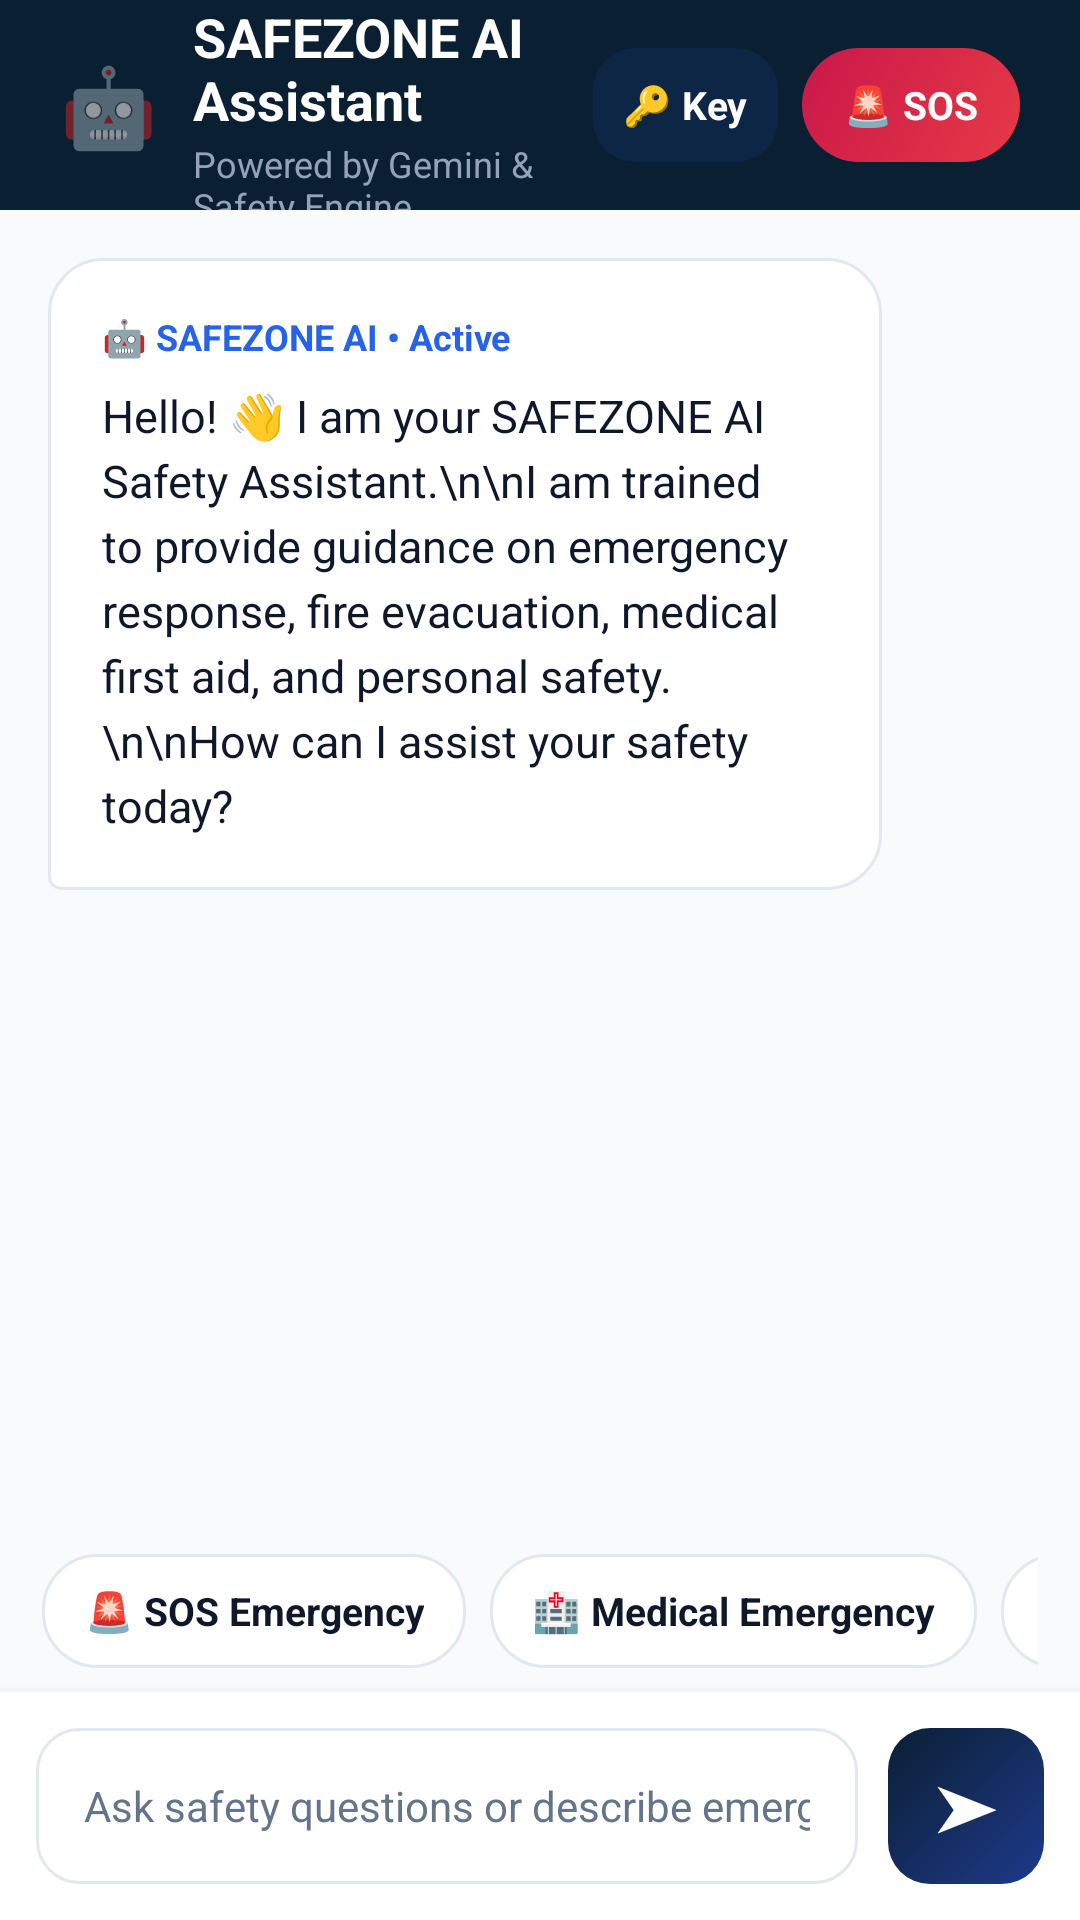

This screen was rendered from an Android layout file. Write that file and the resources it references.
<!-- AndroidManifest.xml: application theme Theme.SafeZone -->
<!-- res/layout/activity_aiassistant.xml -->
<?xml version="1.0" encoding="utf-8"?>
<LinearLayout xmlns:android="http://schemas.android.com/apk/res/android"
    android:layout_width="match_parent"
    android:layout_height="match_parent"
    android:background="?attr/appBgColor"
    android:fitsSystemWindows="true"
    android:orientation="vertical">

    
    <LinearLayout
        android:layout_width="match_parent"
        android:layout_height="70dp"
        android:background="#0B1F33"
        android:gravity="center_vertical"
        android:paddingHorizontal="20dp">

        <TextView
            android:layout_width="wrap_content"
            android:layout_height="wrap_content"
            android:text="🤖"
            android:textSize="26sp" />

        <LinearLayout
            android:layout_width="0dp"
            android:layout_height="wrap_content"
            android:layout_marginStart="12dp"
            android:layout_weight="1"
            android:orientation="vertical">

            <TextView
                android:layout_width="wrap_content"
                android:layout_height="wrap_content"
                android:text="SAFEZONE AI Assistant"
                android:textColor="#FFFFFF"
                android:textSize="18sp"
                android:textStyle="bold" />

            <TextView
                android:layout_width="wrap_content"
                android:layout_height="wrap_content"
                android:layout_marginTop="1dp"
                android:text="Powered by Gemini &amp; Safety Engine"
                android:textColor="#94A3B8"
                android:textSize="12sp" />

        </LinearLayout>

        <TextView
            android:id="@+id/btnApiKey"
            android:layout_width="wrap_content"
            android:layout_height="38dp"
            android:layout_marginEnd="8dp"
            android:background="@drawable/bg_icon_box_blue"
            android:clickable="true"
            android:focusable="true"
            android:gravity="center"
            android:paddingHorizontal="10dp"
            android:text="🔑 Key"
            android:textColor="#FFFFFF"
            android:textSize="13sp"
            android:textStyle="bold" />

        <TextView
            android:id="@+id/btnHeaderSOS"
            android:layout_width="wrap_content"
            android:layout_height="38dp"
            android:background="@drawable/bg_sos_card"
            android:clickable="true"
            android:focusable="true"
            android:gravity="center"
            android:paddingHorizontal="14dp"
            android:text="🚨 SOS"
            android:textColor="#FFFFFF"
            android:textSize="13sp"
            android:textStyle="bold" />

    </LinearLayout>

    
    <ScrollView
        android:id="@+id/chatScroll"
        android:layout_width="match_parent"
        android:layout_height="0dp"
        android:layout_weight="1"
        android:overScrollMode="never"
        android:padding="16dp"
        android:scrollbars="none">

        <LinearLayout
            android:id="@+id/chatContainer"
            android:layout_width="match_parent"
            android:layout_height="wrap_content"
            android:orientation="vertical">

            
            <LinearLayout
                android:layout_width="wrap_content"
                android:layout_height="wrap_content"
                android:layout_marginEnd="50dp"
                android:layout_marginBottom="12dp"
                android:background="@drawable/bg_bubble_ai"
                android:orientation="vertical"
                android:padding="18dp">

                <TextView
                    android:layout_width="wrap_content"
                    android:layout_height="wrap_content"
                    android:text="🤖 SAFEZONE AI • Active"
                    android:textColor="@color/brand_accent"
                    android:textSize="12sp"
                    android:textStyle="bold" />

                <TextView
                    android:layout_width="wrap_content"
                    android:layout_height="wrap_content"
                    android:layout_marginTop="8dp"
                    android:lineSpacingExtra="4dp"
                    android:text="Hello! 👋 I am your SAFEZONE AI Safety Assistant.\n\nI am trained to provide guidance on emergency response, fire evacuation, medical first aid, and personal safety.\n\nHow can I assist your safety today?"
                    android:textColor="?attr/textPrimaryColor"
                    android:textSize="15sp" />

            </LinearLayout>

            
            <LinearLayout
                android:id="@+id/loadingLayout"
                android:layout_width="wrap_content"
                android:layout_height="wrap_content"
                android:layout_marginEnd="60dp"
                android:layout_marginBottom="12dp"
                android:background="@drawable/bg_bubble_ai"
                android:gravity="center_vertical"
                android:orientation="horizontal"
                android:paddingHorizontal="16dp"
                android:paddingVertical="12dp"
                android:visibility="gone">

                <ProgressBar
                    android:layout_width="20dp"
                    android:layout_height="20dp" />

                <TextView
                    android:layout_width="wrap_content"
                    android:layout_height="wrap_content"
                    android:layout_marginStart="10dp"
                    android:text="SAFEZONE AI is thinking..."
                    android:textColor="?attr/textSecondaryColor"
                    android:textSize="13sp" />

            </LinearLayout>

        </LinearLayout>

    </ScrollView>

    
    <HorizontalScrollView
        android:layout_width="match_parent"
        android:layout_height="wrap_content"
        android:overScrollMode="never"
        android:paddingHorizontal="14dp"
        android:paddingVertical="8dp"
        android:scrollbars="none">

        <LinearLayout
            android:layout_width="wrap_content"
            android:layout_height="wrap_content"
            android:gravity="center_vertical"
            android:orientation="horizontal">

            <TextView
                android:id="@+id/quickSOS"
                android:layout_width="wrap_content"
                android:layout_height="38dp"
                android:layout_marginEnd="8dp"
                android:background="@drawable/bg_action_card"
                android:clickable="true"
                android:focusable="true"
                android:gravity="center"
                android:paddingHorizontal="14dp"
                android:text="🚨 SOS Emergency"
                android:textColor="?attr/textPrimaryColor"
                android:textSize="13sp"
                android:textStyle="bold" />

            <TextView
                android:id="@+id/quickMedical"
                android:layout_width="wrap_content"
                android:layout_height="38dp"
                android:layout_marginEnd="8dp"
                android:background="@drawable/bg_action_card"
                android:clickable="true"
                android:focusable="true"
                android:gravity="center"
                android:paddingHorizontal="14dp"
                android:text="🏥 Medical Emergency"
                android:textColor="?attr/textPrimaryColor"
                android:textSize="13sp"
                android:textStyle="bold" />

            <TextView
                android:id="@+id/quickFire"
                android:layout_width="wrap_content"
                android:layout_height="38dp"
                android:layout_marginEnd="8dp"
                android:background="@drawable/bg_action_card"
                android:clickable="true"
                android:focusable="true"
                android:gravity="center"
                android:paddingHorizontal="14dp"
                android:text="🔥 Fire Safety"
                android:textColor="?attr/textPrimaryColor"
                android:textSize="13sp"
                android:textStyle="bold" />

            <TextView
                android:id="@+id/quickPolice"
                android:layout_width="wrap_content"
                android:layout_height="38dp"
                android:layout_marginEnd="8dp"
                android:background="@drawable/bg_action_card"
                android:clickable="true"
                android:focusable="true"
                android:gravity="center"
                android:paddingHorizontal="14dp"
                android:text="👮 Police / Crime"
                android:textColor="?attr/textPrimaryColor"
                android:textSize="13sp"
                android:textStyle="bold" />

        </LinearLayout>

    </HorizontalScrollView>

    
    <LinearLayout
        android:layout_width="match_parent"
        android:layout_height="wrap_content"
        android:background="?attr/cardSurfaceColor"
        android:elevation="6dp"
        android:gravity="center_vertical"
        android:orientation="horizontal"
        android:padding="12dp">

        <EditText
            android:id="@+id/messageInput"
            android:layout_width="0dp"
            android:layout_height="52dp"
            android:layout_weight="1"
            android:background="@drawable/bg_input_field"
            android:hint="Ask safety questions or describe emergency..."
            android:imeOptions="actionSend"
            android:inputType="textCapSentences"
            android:paddingHorizontal="16dp"
            android:singleLine="true"
            android:textColor="?attr/textPrimaryColor"
            android:textColorHint="?attr/textSecondaryColor"
            android:textSize="14sp" />

        <TextView
            android:id="@+id/btnSend"
            android:layout_width="52dp"
            android:layout_height="52dp"
            android:layout_marginStart="10dp"
            android:background="@drawable/bg_primary_button"
            android:clickable="true"
            android:focusable="true"
            android:gravity="center"
            android:text="➤"
            android:textColor="#FFFFFF"
            android:textSize="20sp"
            android:textStyle="bold" />

    </LinearLayout>

</LinearLayout>
<!-- resources referenced by this layout -->
<resources>
  <color name="brand_accent">#2563EB</color>
  <!-- drawable bg_action_card (drawable) -->
  <?xml version="1.0" encoding="utf-8"?>
  <ripple xmlns:android="http://schemas.android.com/apk/res/android"
      android:color="#203B82F6">
      <item>
          <shape android:shape="rectangle">
              <solid android:color="?attr/cardSurfaceColor" />
              <stroke
                  android:width="1dp"
                  android:color="?attr/cardStrokeColor" />
              <corners android:radius="18dp" />
          </shape>
      </item>
  </ripple>
  <!-- drawable bg_bubble_ai (drawable) -->
  <?xml version="1.0" encoding="utf-8"?>
  <shape xmlns:android="http://schemas.android.com/apk/res/android"
      android:shape="rectangle">
      <solid android:color="?attr/cardSurfaceColor" />
      <stroke
          android:width="1dp"
          android:color="?attr/cardStrokeColor" />
      <corners
          android:topLeftRadius="18dp"
          android:topRightRadius="18dp"
          android:bottomLeftRadius="4dp"
          android:bottomRightRadius="18dp" />
  </shape>
  <!-- drawable bg_icon_box_blue (drawable) -->
  <?xml version="1.0" encoding="utf-8"?>
  <shape xmlns:android="http://schemas.android.com/apk/res/android"
      android:shape="rectangle">
      <solid android:color="#1A2563EB" />
      <corners android:radius="14dp" />
  </shape>
  <!-- drawable bg_input_field (drawable) -->
  <?xml version="1.0" encoding="utf-8"?>
  <shape xmlns:android="http://schemas.android.com/apk/res/android"
      android:shape="rectangle">
      <solid android:color="?attr/cardSurfaceColor" />
      <stroke
          android:width="1dp"
          android:color="?attr/cardStrokeColor" />
      <corners android:radius="14dp" />
  </shape>
  <!-- drawable bg_primary_button (drawable) -->
  <?xml version="1.0" encoding="utf-8"?>
  <ripple xmlns:android="http://schemas.android.com/apk/res/android"
      android:color="#40FFFFFF">
      <item>
          <shape android:shape="rectangle">
              <gradient
                  android:angle="135"
                  android:startColor="#1E3A8A"
                  android:endColor="#0B1F33"
                  android:type="linear" />
              <corners android:radius="14dp" />
          </shape>
      </item>
  </ripple>
  <!-- drawable bg_sos_card (drawable) -->
  <?xml version="1.0" encoding="utf-8"?>
  <ripple xmlns:android="http://schemas.android.com/apk/res/android"
      android:color="#40FFFFFF">
      <item>
          <shape android:shape="rectangle">
              <gradient
                  android:angle="135"
                  android:startColor="@color/sos_gradient_start"
                  android:endColor="@color/sos_gradient_end"
                  android:type="linear" />
              <corners android:radius="22dp" />
          </shape>
      </item>
  </ripple>
  <color name="sos_gradient_start">#E63946</color>
  <color name="sos_gradient_end">#C9184A</color>
  <color name="app_bg_light">#F8FAFC</color>
  <color name="card_surface_light">#FFFFFF</color>
  <color name="card_stroke_light">#E2E8F0</color>
  <color name="text_primary_light">#0F172A</color>
  <color name="text_secondary_light">#64748B</color>
  <color name="status_pill_bg_light">#ECFDF5</color>
  <color name="status_pill_text_light">#059669</color>
  <color name="status_pill_stroke_light">#A7F3D0</color>
</resources>
